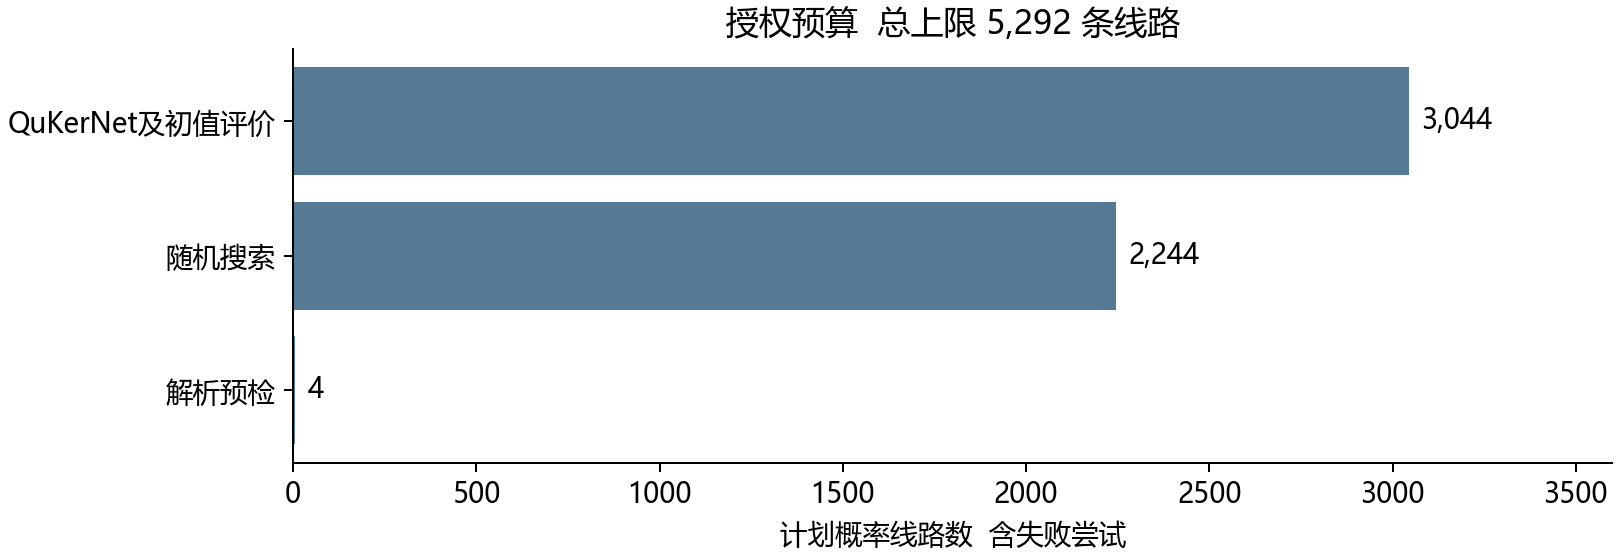

Source data for this figure (header and first rows):
component, planned_circuits, planned_requested_shots
QuKerNet及初值评价, 3044, 1558528
随机搜索, 2244, 1148928
解析预检, 4, 2048
